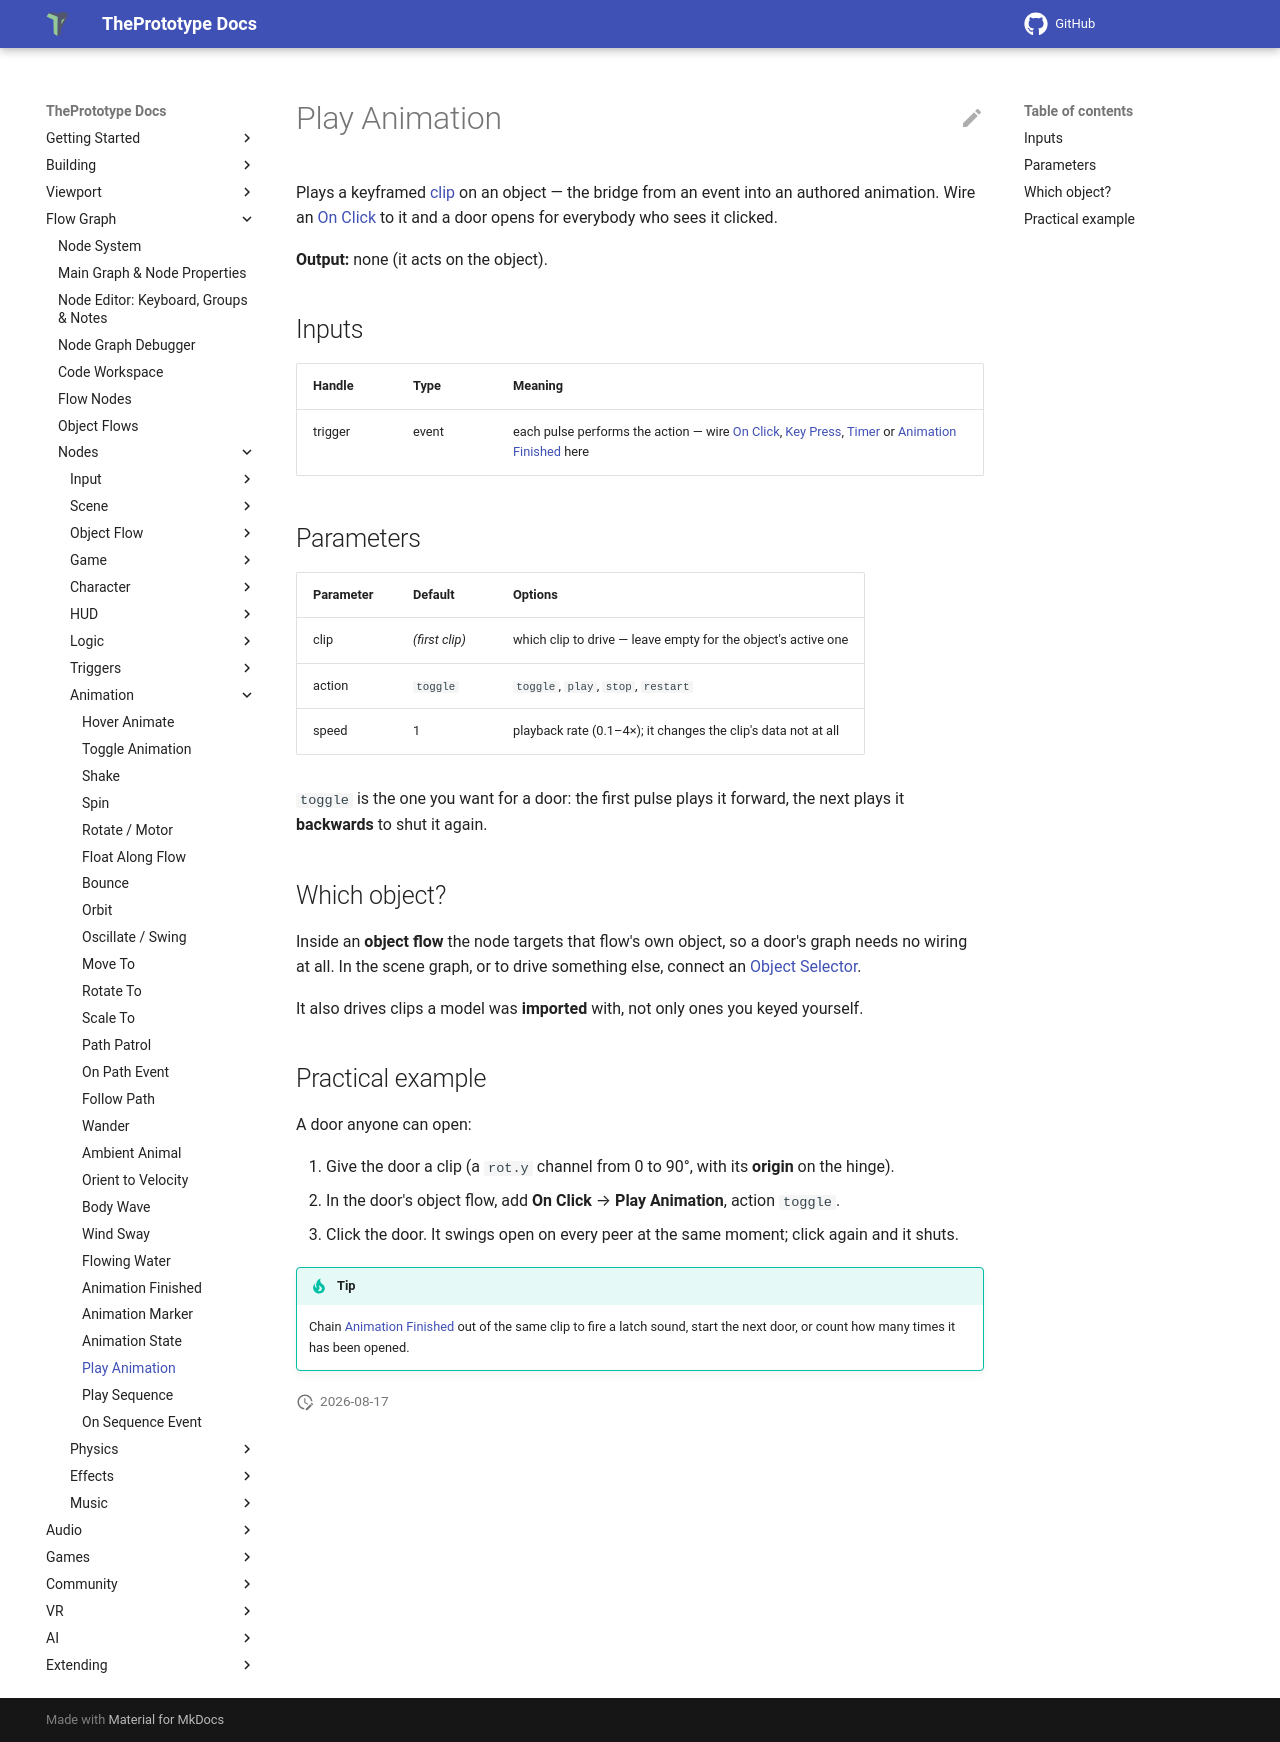

repository: theprototype-app/docs · page: nodes/playanim/index.html · generator: mkdocs

# Play Animation

Plays a keyframed [clip](../animation.md) on an object — the bridge from an event into an authored animation. Wire an [On Click](onclick.md) to it and a door opens for everybody who sees it clicked.

**Output:** none (it acts on the object).

## Inputs

| Handle | Type | Meaning |
|---|---|---|
| trigger | event | each pulse performs the action — wire [On Click](onclick.md), [Key Press](keypress.md), [Timer](timer.md) or [Animation Finished](animfinished.md) here |

## Parameters

| Parameter | Default | Options |
|---|---|---|
| clip | *(first clip)* | which clip to drive — leave empty for the object's active one |
| action | `toggle` | `toggle`, `play`, `stop`, `restart` |
| speed | 1 | playback rate (0.1–4×); it changes the clip's data not at all |

`toggle` is the one you want for a door: the first pulse plays it forward, the next plays it **backwards** to shut it again.

## Which object?

Inside an **object flow** the node targets that flow's own object, so a door's graph needs no wiring at all. In the scene graph, or to drive something else, connect an [Object Selector](objectselector.md).

It also drives clips a model was **imported** with, not only ones you keyed yourself.

## Practical example

A door anyone can open:

1. Give the door a clip (a `rot.y` channel from 0 to 90°, with its **origin** on the hinge).
2. In the door's object flow, add **On Click** → **Play Animation**, action `toggle`.
3. Click the door. It swings open on every peer at the same moment; click again and it shuts.

!!! tip
    Chain [Animation Finished](animfinished.md) out of the same clip to fire a latch sound, start the next door, or count how many times it has been opened.
